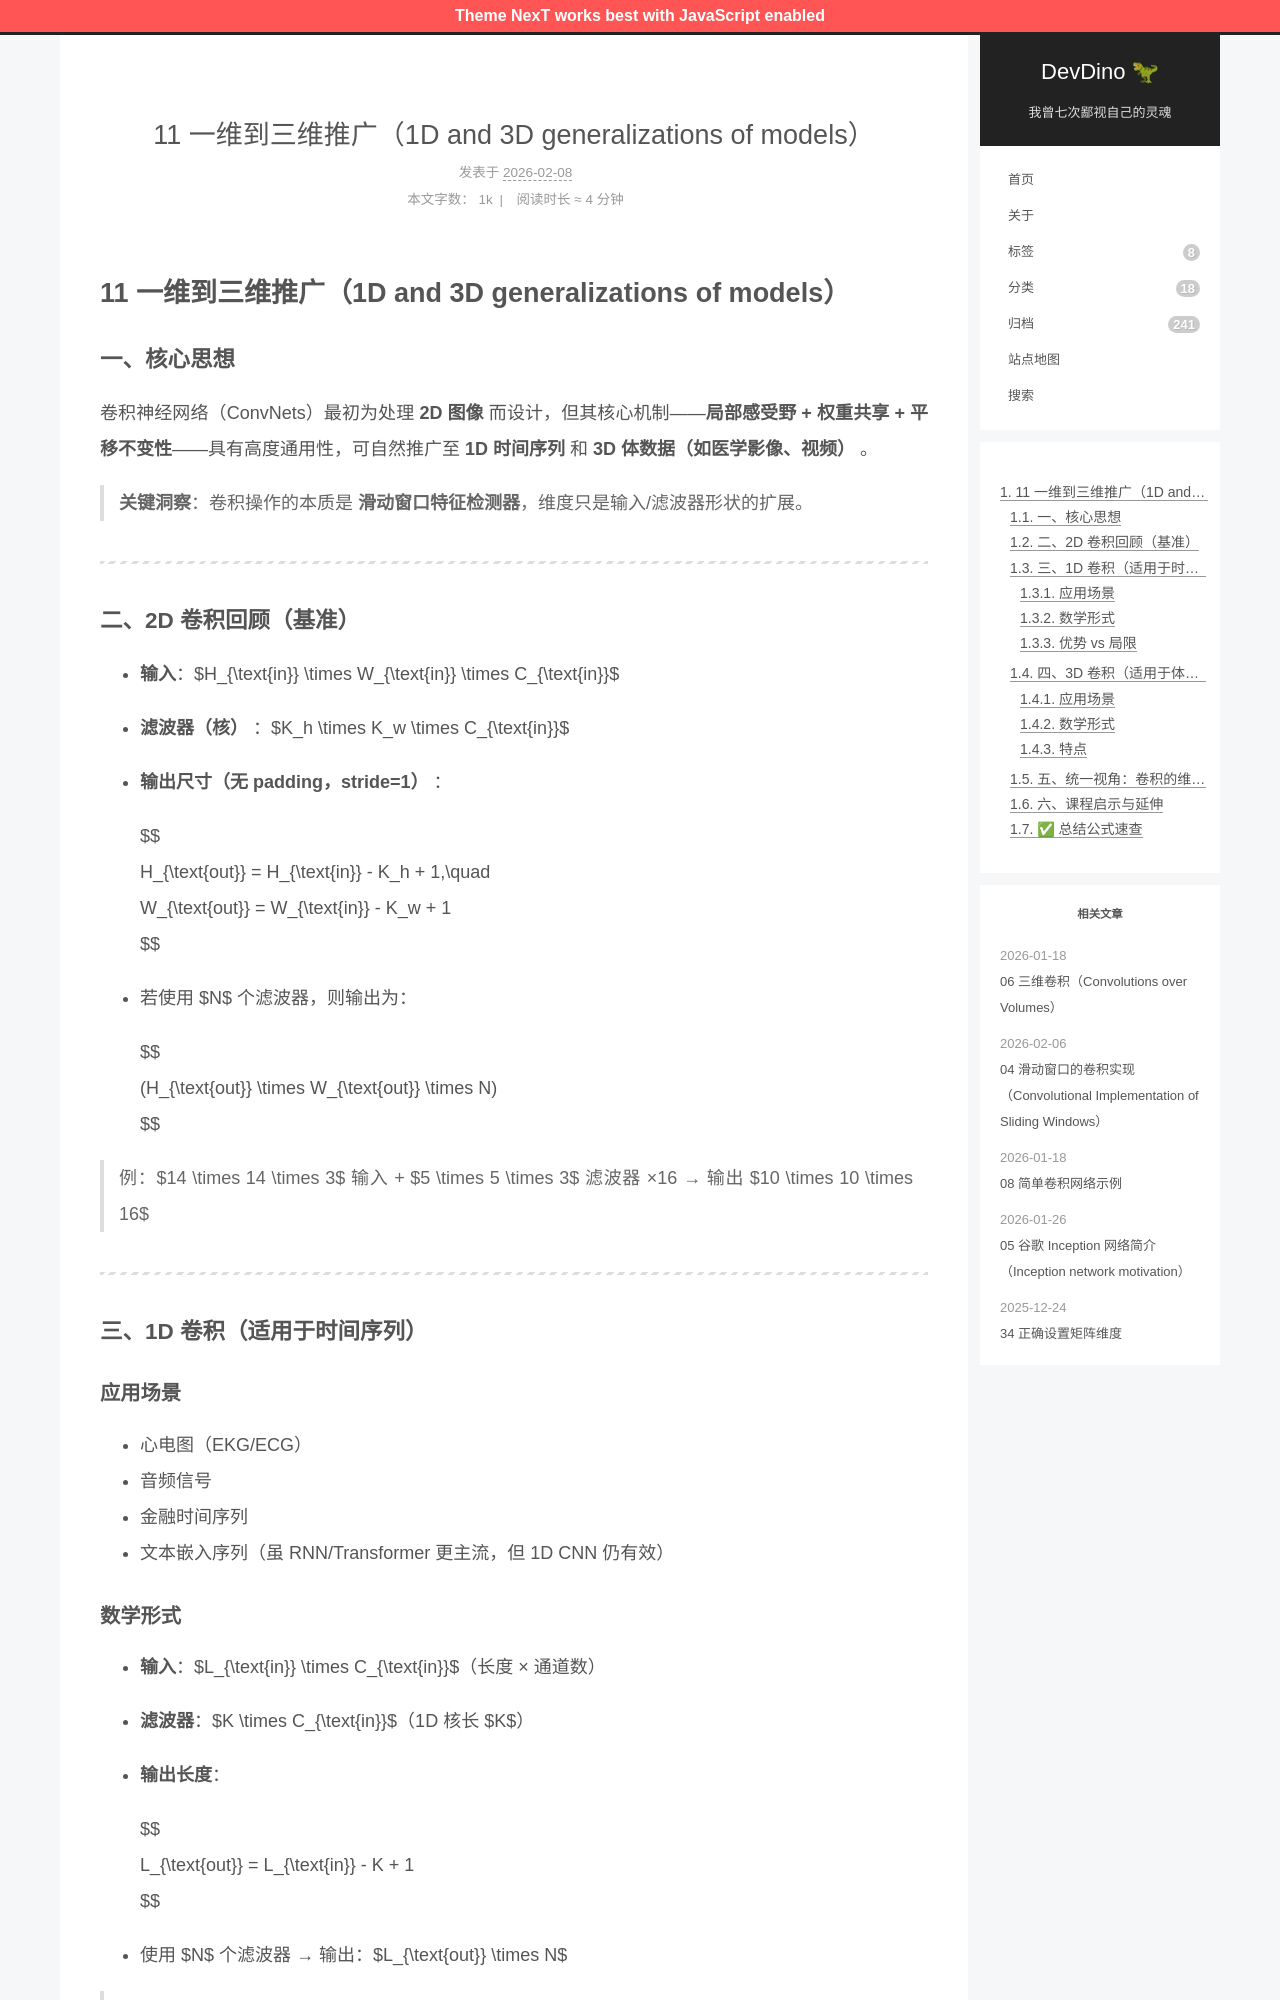

repository: afetmin/blog · page: 卷积神经网络4/11 一维到三维推广（1D and 3D generalizations of models）/index.html · generator: jekyll

---
title: 11 一维到三维推广（1D and 3D generalizations of models）
date: 2026-02-08T12:14:38Z
lastmod: 2026-02-08T12:21:15Z
categories: 卷积神经网络
---

# 11 一维到三维推广（1D and 3D generalizations of models）

### 一、核心思想

卷积神经网络（ConvNets）最初为处理 **2D 图像** 而设计，但其核心机制——**局部感受野 + 权重共享 + 平移不变性**——具有高度通用性，可自然推广至 **1D 时间序列** 和 **3D 体数据（如医学影像、视频）** 。

> **关键洞察**：卷积操作的本质是 **滑动窗口特征检测器**，维度只是输入/滤波器形状的扩展。

---

### 二、2D 卷积回顾（基准）

- **输入**：$H_{\text{in}} \times W_{\text{in}} \times C_{\text{in}}$
- **滤波器（核）** ：$K_h \times K_w \times C_{\text{in}}$
- **输出尺寸（无 padding，stride=1）** ：

  $$
  H_{\text{out}} = H_{\text{in}} - K_h + 1,\quad
  W_{\text{out}} = W_{\text{in}} - K_w + 1
  $$
- 若使用 $N$ 个滤波器，则输出为：

  $$
  (H_{\text{out}} \times W_{\text{out}} \times N)
  $$

> 例：$14 \times 14 \times 3$ 输入 + $5 \times 5 \times 3$ 滤波器 ×16 → 输出 $10 \times 10 \times 16$

---

### 三、1D 卷积（适用于时间序列）

#### 应用场景

- 心电图（EKG/ECG）
- 音频信号
- 金融时间序列
- 文本嵌入序列（虽 RNN/Transformer 更主流，但 1D CNN 仍有效）
